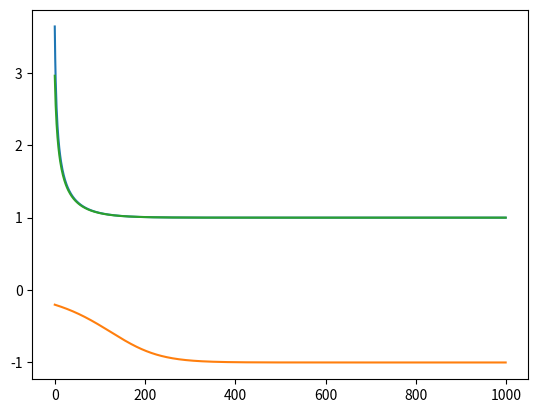

This figure's Python source:
import pandas as pd
import matplotlib.pyplot as plt


x = [7,-0.2,8]
delta_t = 0.01
liste = []


def calculate(x, delta_t):
    
    return x + delta_t * (x - x**3)


"""
Wenn man für x 1 einsetzt, erhält man 1 + 0.01 * (1 - 1) -> 1 + 0.01 * 0
-> Funktion geht gegen 1
"""

# Pro Anfangsbedingung 1000 Berechnungen durchführen
for i in range(len(x)):

    x_new = x[i]

    for q in range(1000):
        
        x_new = calculate(x_new, delta_t)
        liste.append({
            'x': x_new,
            'y': q,
            'starting_condition': x[i]
        })
    
# Die berechneten Werte als DataFrame speichern, um sie daraufhin gut visualisieren zu können   
df_res = pd.DataFrame(liste)

# Alle Kurven einzlen visualisieren
for i in range(len(x)):

    plt.plot(df_res[df_res['starting_condition'] == x[i]]['y'], df_res[df_res['starting_condition'] == x[i]]['x'])

plt.show() 
